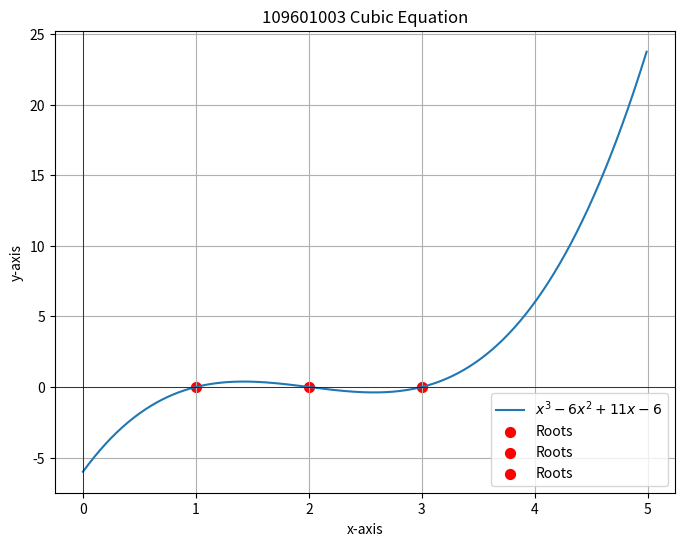

The matplotlib source for this figure:
# -*- coding: utf-8 -*-
"""
Date: 2023/12/25
Question: 03
Author: 林群賀
Student Number: 109601003
有用 ChatGPT
"""

import numpy as np

# 定義多項式的係數
coefficients = [1, -6, 11, -6]

# 求解多項式方程的根
roots = np.roots(coefficients)

# 輸出解
print("Q1:")
print(roots)


import numpy as np
import matplotlib.pyplot as plt

# 定義 x 的範圍
x = np.arange(0, 5, 0.01)

# 計算方程的值
y = x**3 - 6*x**2 + 11*x - 6

# 繪製圖形
plt.figure(figsize=(8, 6))
plt.plot(x, y, label='$x^3 - 6x^2 + 11x - 6$')
plt.xlabel('x-axis')
plt.ylabel('y-axis')
plt.title('109601003 Cubic Equation')
plt.axhline(0, color='black',linewidth=0.5)
plt.axvline(0, color='black',linewidth=0.5)

# 計算方程的根
roots = np.roots([1, -6, 11, -6])

# 在圖形上標記根
for root in roots:
    if root.imag == 0:  # 只有實數根才標記
        plt.scatter(root.real, 0, color='red', s=50, label='Roots')

plt.legend()
plt.grid(True)
plt.show()

